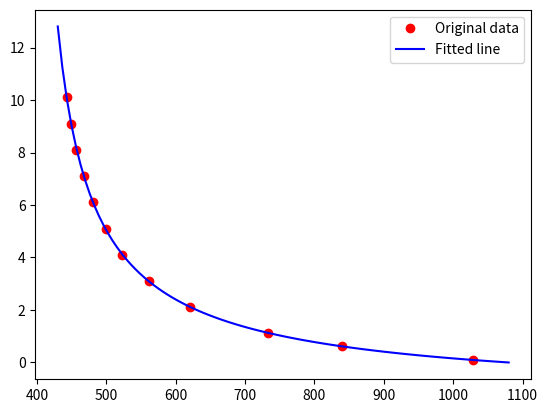

Python code for this plot:
import matplotlib.pyplot as plt
import numpy as np
from scipy.optimize import curve_fit

"""Calibrated parameters"""
a0 = 325
b0 = 0.826
c0 = 386
d0 = -1.475

"""Functions"""
def formula(x, a, b, c, d):
    """The formula to fit the data to."""
    return a / (x - c) ** b + d

def recalibrate_parameters(x, y) -> list[float]:
    """Recalibrates the parameters of the formula to fit the given data."""
    popt, pcov = curve_fit(formula, x, y, p0=[a0, b0, c0, d0])
    return popt

def plot_data(x, y, popt):
    """Plots the given data and the fitted line."""
    x_reg = np.linspace(430, 1080, 100)

    plt.plot(x, y, 'ro', label='Original data')
    plt.plot(x_reg, formula(x_reg, *popt), 'b-', label='Fitted line')
    plt.legend()

    plt.show()

def y_to_meters(y: int) -> float:
    """Converts the y-value to meters."""
    if y <= c0:
        raise ValueError("The y-value is too low.")

    return formula(y, a0, b0, c0, d0)

def meters_to_y(meters: float) -> int:
    """Converts the meters value to y-value."""
    return int((a0 / (meters - d0)) ** (1 / b0) + c0)


if __name__ == '__main__':
    X = np.array([1028, 840, 733, 621, 561, 523, 499, 481, 468, 457, 449, 443])
    Y = np.array([0.1, 0.6, 1.1, 2.1, 3.1, 4.1, 5.1, 6.1, 7.1, 8.1, 9.1, 10.1])

    popt = recalibrate_parameters(X, Y)
    plot_data(X, Y, popt)

    print("The recalibrated parameters are:")
    print(f"a = {popt[0]}")
    print(f"b = {popt[1]}")
    print(f"c = {popt[2]}")
    print(f"d = {popt[3]}")

    print("Testing the conversion functions:")
    print(f"y_to_meters(1028) = {y_to_meters(1028)}")
    print(f"y_to_meters(733) = {y_to_meters(733)}")
    print(f"y_to_meters(387) = {y_to_meters(387)}")
    print(f"meters_to_y(0.1) = {meters_to_y(0.1)}")
    print(f"meters_to_y(10.1) = {meters_to_y(10.1)}")
    print(f"meters_to_y(5000) = {meters_to_y(5000)}")
